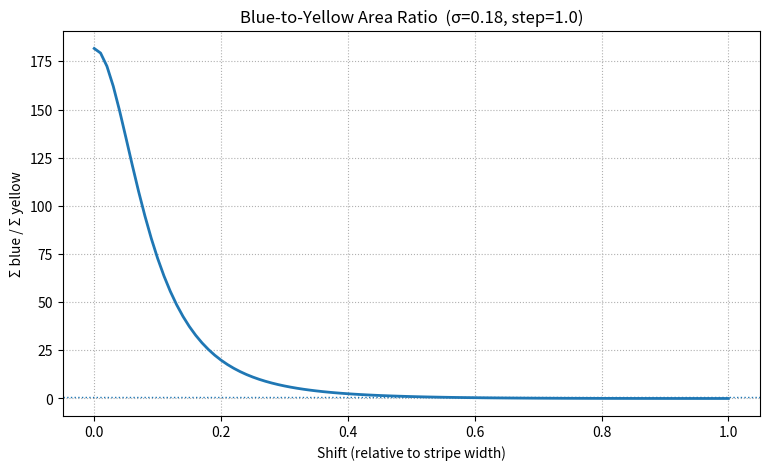

Generate this figure with matplotlib:
import math
import numpy as np
import matplotlib.pyplot as plt

# ---------------------------------------------------------------------------
def gaussian_pdf(x: np.ndarray, sigma: float) -> np.ndarray:
    return (1.0 / (sigma * math.sqrt(2 * math.pi))) * np.exp(-(x / sigma) ** 2 / 2.0)

def phi(z: float) -> float:
    """Standard-normal CDF Φ(z)."""
    return 0.5 * (1.0 + math.erf(z / math.sqrt(2.0)))

# ---------------------------------------------------------------------------
def stripe_area_ratio(sigma: float,
                      step: float = 1.0,
                      shift: float = 0.0,
                      half_range: int = 6) -> float:
    """
    Return Σ blue / Σ yellow for the Gaussian with one particular shift.
    """
    n_min = math.floor((-half_range * sigma - shift + step / 2) / step)
    n_max = math.ceil(( half_range * sigma - shift - step / 2) / step)

    sum_blue = 0.0
    sum_yellow = 0.0
    for n in range(n_min, n_max + 1):
        a = n * step + shift - step / 2
        b = n * step + shift + step / 2
        area = phi(b / sigma) - phi(a / sigma)
        if n % 2 == 0:
            sum_blue += area
        else:
            sum_yellow += area
            
    return sum_blue / sum_yellow if sum_yellow else float("nan")

# ---------------------------------------------------------------------------
def sweep_shift_and_plot_ratio(sigma: float,
                               step: float = 1.0,
                               half_range: int = 6,
                               d_shift: float = 0.01):
    """
    Compute Σ blue / Σ yellow for shifts 0, 0.01, 0.02, …, 1.00
    and plot the curve.
    """
    shifts = np.arange(0.0, 1.0 + 1e-9, d_shift)
    ratios = [stripe_area_ratio(sigma, step, s, half_range) for s in shifts]

    plt.figure(figsize=(9, 5))
    plt.plot(shifts, ratios, lw=2)
    plt.axhline(1.0, ls=":", lw=1)
    plt.xlabel("Shift (relative to stripe width)")
    plt.ylabel("Σ blue / Σ yellow")
    plt.title(f"Blue-to-Yellow Area Ratio  (σ={sigma}, step={step})")
    plt.grid(True, ls=":")
    plt.show()

# ---------------------------------------------------------------------------
# Example usage – keep your original detailed stripe plot if you still want it
# and then call the new sweep-and-plot helper:

# (1) Your existing visual of one particular shift …
# plot_gaussian_with_stripes(sigma=2.1, step=1.0, half_range=30, shift=0.30)

# (2) NEW: ratio-vs-shift curve
sweep_shift_and_plot_ratio(sigma=0.18, step=1.0, half_range=30, d_shift=0.01)
